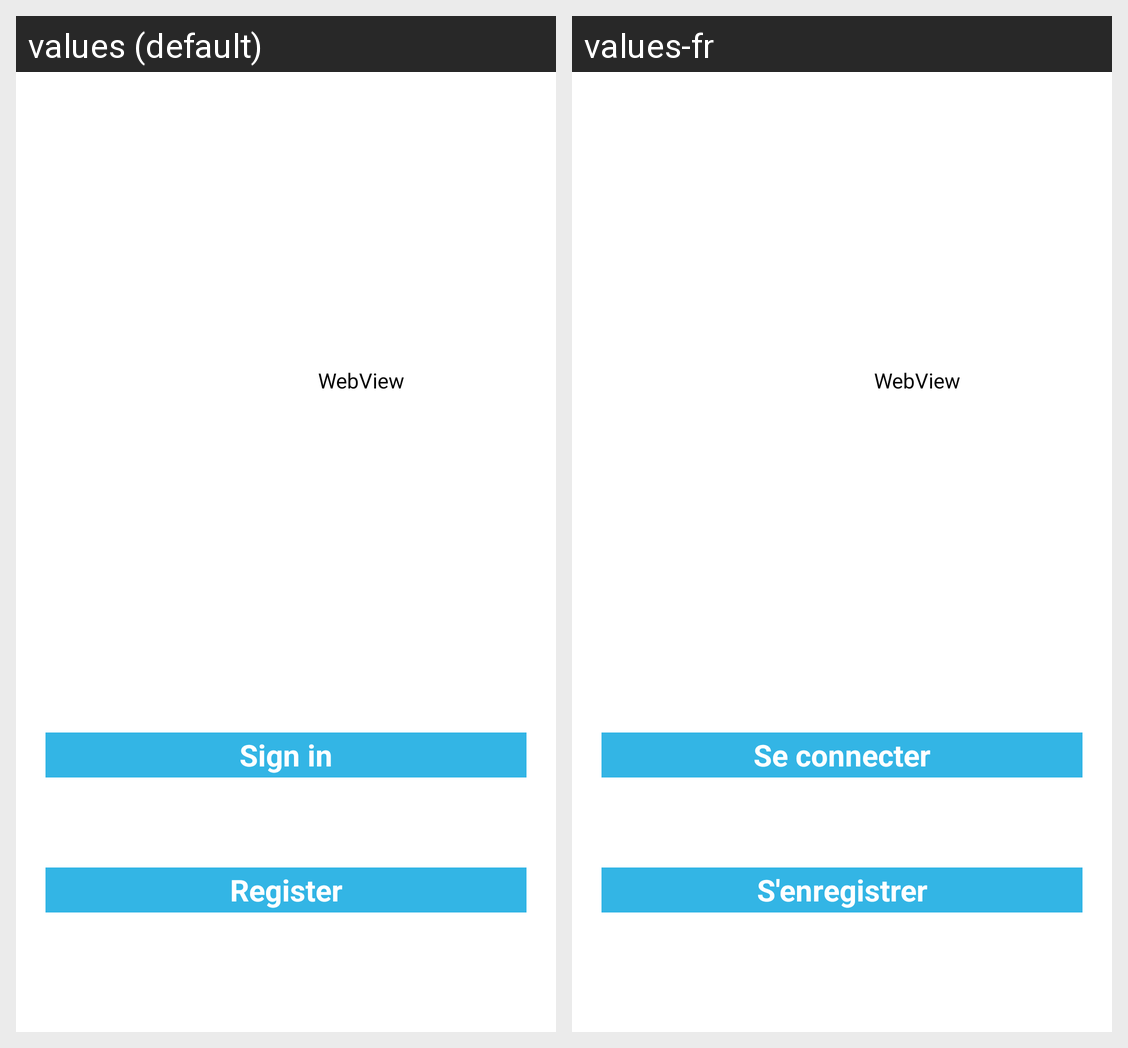

Here is an Android app screen in its default locale and in the app's own translations. Write out the translated-string differences for the strings that appear on this screen.
Android screen res/layout/activity_splash.xml rendered under 2 locales, left to right: values (default), values-fr. Device: Nexus 5 (rendered at 1080×1920; each locale shown at half size, 540×960, under a caption strip naming it); theme AppTheme.
Strings drawn on this screen, with the default value and each locale's value (text and hints the layout hard-codes, and strings that could not be matched under every locale, appear in the picture but are not listed):

action_login
  values: Sign in
  values-fr: Se connecter

action_goto_registration
  values: Register
  values-fr: S'enregistrer
